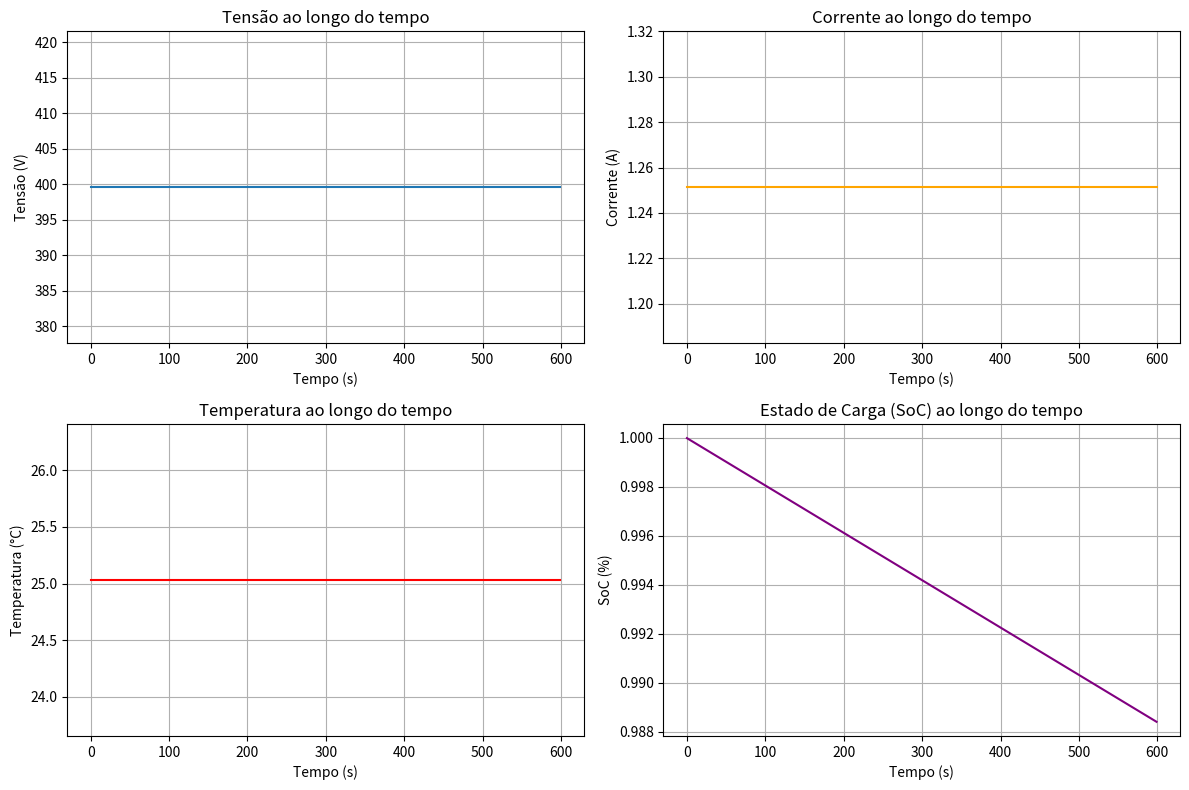
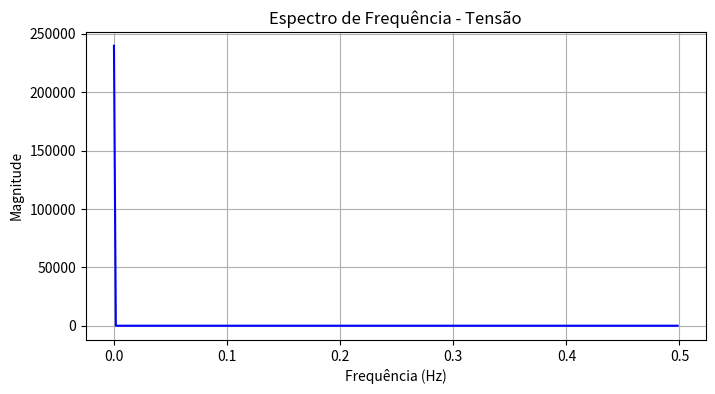
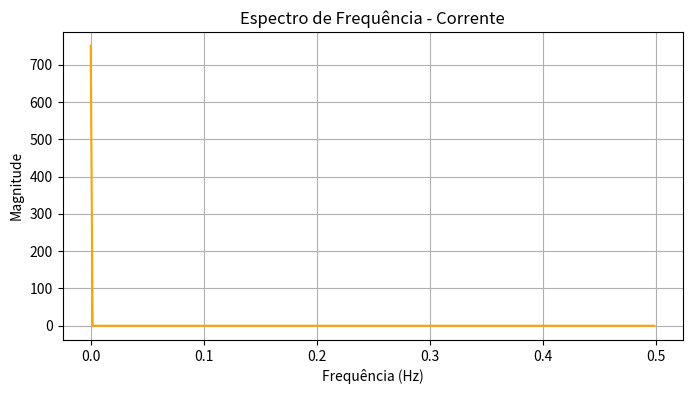

Python code for these plots, in order:
import numpy as np
import matplotlib.pyplot as plt

class Bateria:
    """
    Classe que modela o comportamento de um pack de baterias.
    Inclui modelagem de tensão, corrente, temperatura, SoC e análise temporal.
    """

    def __init__(self, tipo_celula, num_celulas_serie, num_celulas_paralelo, soh_inicial=1, soc_inicial=1, resistencia_inicial=0.02, temperatura_ambiente=25):
        self.parametros = self.definir_tipo_celula(tipo_celula)
        if not self.parametros:
            raise ValueError(f"Tipo de célula desconhecido: {tipo_celula}")
        
        self.tensao_celula = self.parametros['tensao']
        self.capacidade_celula = self.parametros['capacidade']
        self.resistencia_inicial = self.parametros['resistencia']
        
        self.num_celulas_serie = num_celulas_serie
        self.num_celulas_paralelo = num_celulas_paralelo
        
        self.tensao_nominal = self.calcular_tensao_total()
        self.capacidade_total = self.calcular_capacidade_total()
        self.soh = soh_inicial
        self.soc = soc_inicial
        
        self.resistencia_interna = self.resistencia_inicial
        self.temperatura_ambiente = temperatura_ambiente
        self.temperatura_pack = temperatura_ambiente
        
        # Histórico
        self.tempo = []
        self.tensao_hist = []
        self.corrente_hist = []
        self.temperatura_hist = []
        self.soc_hist = []

    def definir_tipo_celula(self, tipo_celula):
        tipos = {
            'Li-ion': {'tensao': 3.7, 'capacidade': 3.0, 'resistencia': 0.02},
            'LiFePO4': {'tensao': 3.2, 'capacidade': 2.8, 'resistencia': 0.007},
        }
        return tipos.get(tipo_celula)

    def calcular_tensao_total(self):
        return self.num_celulas_serie * self.tensao_celula

    def calcular_capacidade_total(self):
        return self.num_celulas_paralelo * self.capacidade_celula

    def calcular_tensao(self, corrente):
        queda_tensao = corrente * self.resistencia_interna
        return max(0, self.tensao_nominal - queda_tensao)

    def calcular_corrente(self, potencia):
        if self.tensao_nominal == 0:
            return 0
        return potencia / self.tensao_nominal

    def calcular_temperatura(self, corrente):
        aquecimento = (corrente ** 2) * self.resistencia_interna
        self.temperatura_pack = self.temperatura_ambiente + aquecimento
        return self.temperatura_pack

    def calcular_soc(self, corrente, delta_tempo):
        energia_consumida = corrente * delta_tempo / 3600
        self.soc -= energia_consumida / self.capacidade_total
        self.soc = max(0, min(self.soc, 1))
        return self.soc

    def simular(self, tempo_total, delta_tempo, demanda_func):
        for t in range(0, tempo_total, delta_tempo):
            potencia_aplicada = demanda_func(t)
            corrente = self.calcular_corrente(potencia_aplicada)
            tensao = self.calcular_tensao(corrente)
            temperatura = self.calcular_temperatura(corrente)
            soc = self.calcular_soc(corrente, delta_tempo)
            
            print(f"Tempo: {t}s | Potência: {potencia_aplicada}W | Corrente: {corrente:.2f}A | "
                f"Tensão: {tensao:.2f}V | SoC: {soc:.2%} | Temp: {temperatura:.2f}°C")

            self.tempo.append(t)
            self.tensao_hist.append(tensao)
            self.corrente_hist.append(corrente)
            self.temperatura_hist.append(temperatura)
            self.soc_hist.append(soc)
        
        self.plot_resultados()
        self.analisar_fft()

    def plot_resultados(self):
        plt.figure(figsize=(12, 8))

        plt.subplot(2, 2, 1)
        plt.plot(self.tempo, self.tensao_hist)
        plt.title("Tensão ao longo do tempo")
        plt.xlabel("Tempo (s)")
        plt.ylabel("Tensão (V)")
        plt.grid(True)

        plt.subplot(2, 2, 2)
        plt.plot(self.tempo, self.corrente_hist, color='orange')
        plt.title("Corrente ao longo do tempo")
        plt.xlabel("Tempo (s)")
        plt.ylabel("Corrente (A)")
        plt.grid(True)

        plt.subplot(2, 2, 3)
        plt.plot(self.tempo, self.temperatura_hist, color='red')
        plt.title("Temperatura ao longo do tempo")
        plt.xlabel("Tempo (s)")
        plt.ylabel("Temperatura (°C)")
        plt.grid(True)

        plt.subplot(2, 2, 4)
        plt.plot(self.tempo, self.soc_hist, color='purple')
        plt.title("Estado de Carga (SoC) ao longo do tempo")
        plt.xlabel("Tempo (s)")
        plt.ylabel("SoC (%)")
        plt.grid(True)

        plt.tight_layout()
        plt.show()

    def analisar_fft(self):
        """Realiza a análise de FFT para tensão, corrente, temperatura e SoC e plota os espectros de frequência."""
        
        def fft_plot(signal_data, label, color):
            """Função auxiliar para gerar o gráfico de FFT."""
            signal = np.array(signal_data)
            freq_amostragem = 1 / (self.tempo[1] - self.tempo[0])  # Hz
            N = len(signal)
            fft_signal = np.fft.fft(signal)
            freq = np.fft.fftfreq(N, d=1/freq_amostragem)

            plt.figure(figsize=(8, 4))
            plt.plot(freq[:N//2], np.abs(fft_signal[:N//2]), label=label, color=color)
            plt.title(f"Espectro de Frequência - {label}")
            plt.xlabel("Frequência (Hz)")
            plt.ylabel("Magnitude")
            plt.grid(True)
            plt.show()

        fft_plot(self.tensao_hist, 'Tensão', 'blue')
        fft_plot(self.corrente_hist, 'Corrente', 'orange')

    # Exemplo de uso
    def exemplo():
        def demanda_motor(t):
            return 500

        bateria = Bateria(tipo_celula='Li-ion', num_celulas_serie=108, num_celulas_paralelo=6)
        bateria.simular(tempo_total=600, delta_tempo=1, demanda_func=demanda_motor)

Bateria.exemplo()
